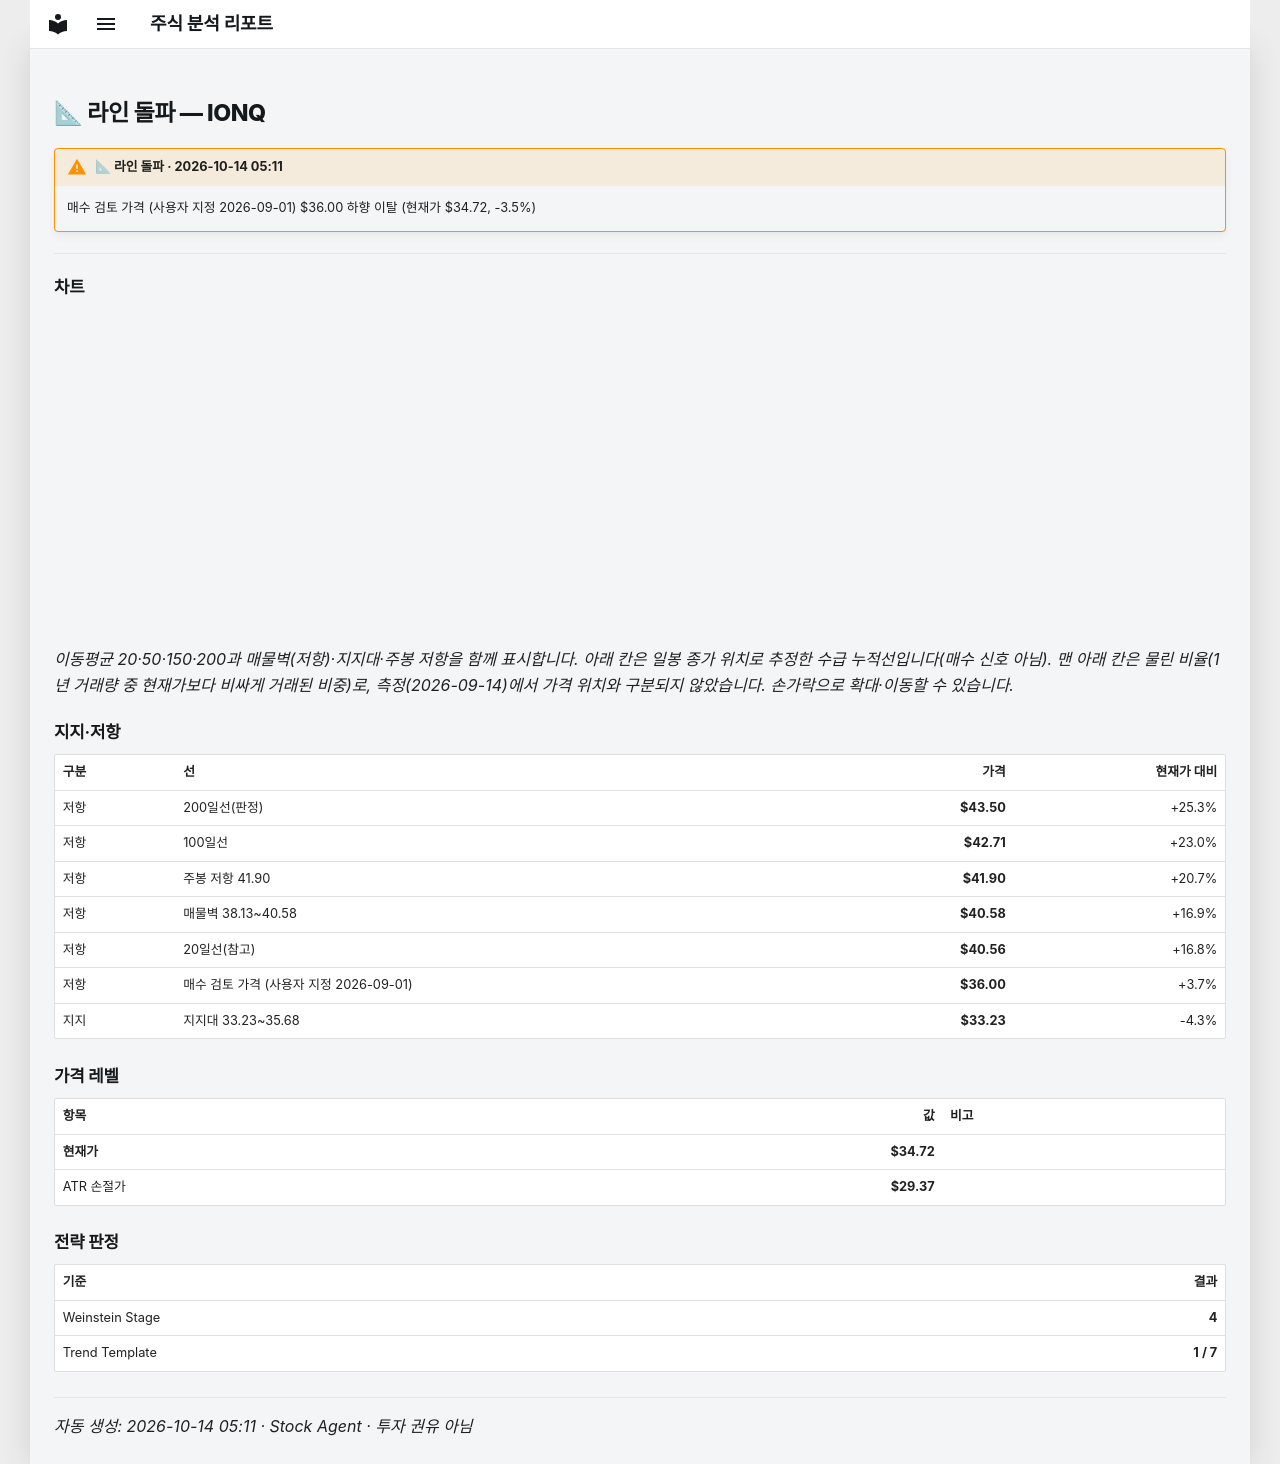

repository: soloandco/stock-reports · page: alerts/20261014-ionq-line_break/index.html · generator: mkdocs

---
title: "📐 라인 돌파 — IONQ"
ticker: IONQ
alert: "📐 라인 돌파"
created: 2026-10-14
comments: true
---

# 📐 라인 돌파 — IONQ

!!! warning "📐 라인 돌파 · 2026-10-14 05:11"
    매수 검토 가격 (사용자 지정 2026-09-01) $36.00 하향 이탈 (현재가 $34.72, -3.5%)

---

## 차트

<div class="stock-chart" data-src="../charts/20261014-ionq-line_break.json"></div>

_이동평균 20·50·150·200과 매물벽(저항)·지지대·주봉 저항을 함께 표시합니다. 아래 칸은 일봉 종가 위치로 추정한 수급 누적선입니다(매수 신호 아님). 맨 아래 칸은 물린 비율(1년 거래량 중 현재가보다 비싸게 거래된 비중)로, 측정(2026-09-14)에서 가격 위치와 구분되지 않았습니다. 손가락으로 확대·이동할 수 있습니다._

## 지지·저항

| 구분 | 선 | 가격 | 현재가 대비 |
|:-----|:---|-----:|-----------:|
| 저항 | 200일선(판정) | **$43.50** | +25.3% |
| 저항 | 100일선 | **$42.71** | +23.0% |
| 저항 | 주봉 저항 41.90 | **$41.90** | +20.7% |
| 저항 | 매물벽 38.13~40.58 | **$40.58** | +16.9% |
| 저항 | 20일선(참고) | **$40.56** | +16.8% |
| 저항 | 매수 검토 가격 (사용자 지정 2026-09-01) | **$36.00** | +3.7% |
| 지지 | 지지대 33.23~35.68 | **$33.23** | -4.3% |

## 가격 레벨

| 항목 | 값 | 비고 |
|:-----|---:|:-----|
| **현재가** | **$34.72** | |
| ATR 손절가 | **$29.37** | |

## 전략 판정

| 기준 | 결과 |
|:-----|-----:|
| Weinstein Stage | **4** |
| Trend Template | **1 / 7** |

---
_자동 생성: 2026-10-14 05:11 · Stock Agent · 투자 권유 아님_
